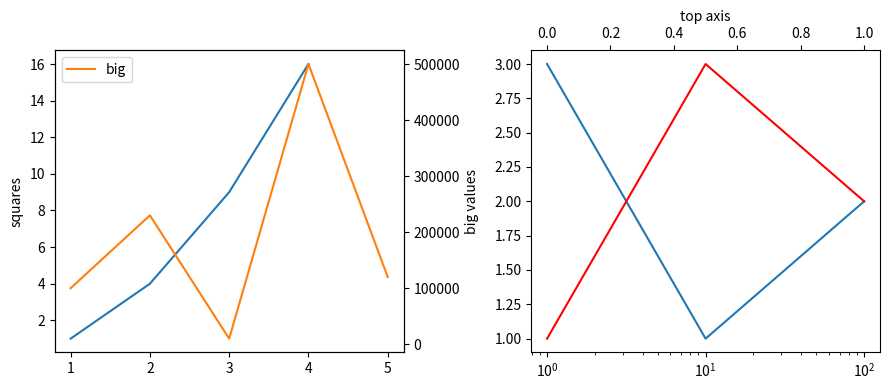

Write the Python code that produced this figure.
# Written by calculate-plot 0.1.0: this script draws the same figure with Matplotlib 3.11.2.
import locale

import matplotlib.pyplot as plt

# Text is shaped for the language of the locale: this is the one the figure was made with.
try:
    locale.setlocale(locale.LC_CTYPE, "C.UTF-8")
except locale.Error:
    locale.setlocale(locale.LC_CTYPE, "C")

fig, axs = plt.subplots(1, 2, figsize=(9, 4))
axs[0].plot([1, 2, 3, 4], [1, 4, 9, 16], color='C0', label='squares')
axs[0].set_ylabel('squares')
right = axs[0].twinx()
right.plot([1, 2, 3, 4, 5], [100000, 230000, 10000, 500000, 120000], color='C1', label='big')
right.set_ylabel('big values')
right.legend(loc='upper left')
axs[1].semilogx([1, 10, 100], [3, 1, 2])
top = axs[1].twiny()
top.plot([0, 0.5, 1], [1, 3, 2], color='r')
top.set_xlabel('top axis')
axs[1].set_frame_on(False)
plt.tight_layout()

if __name__ == "__main__":
    plt.show()
